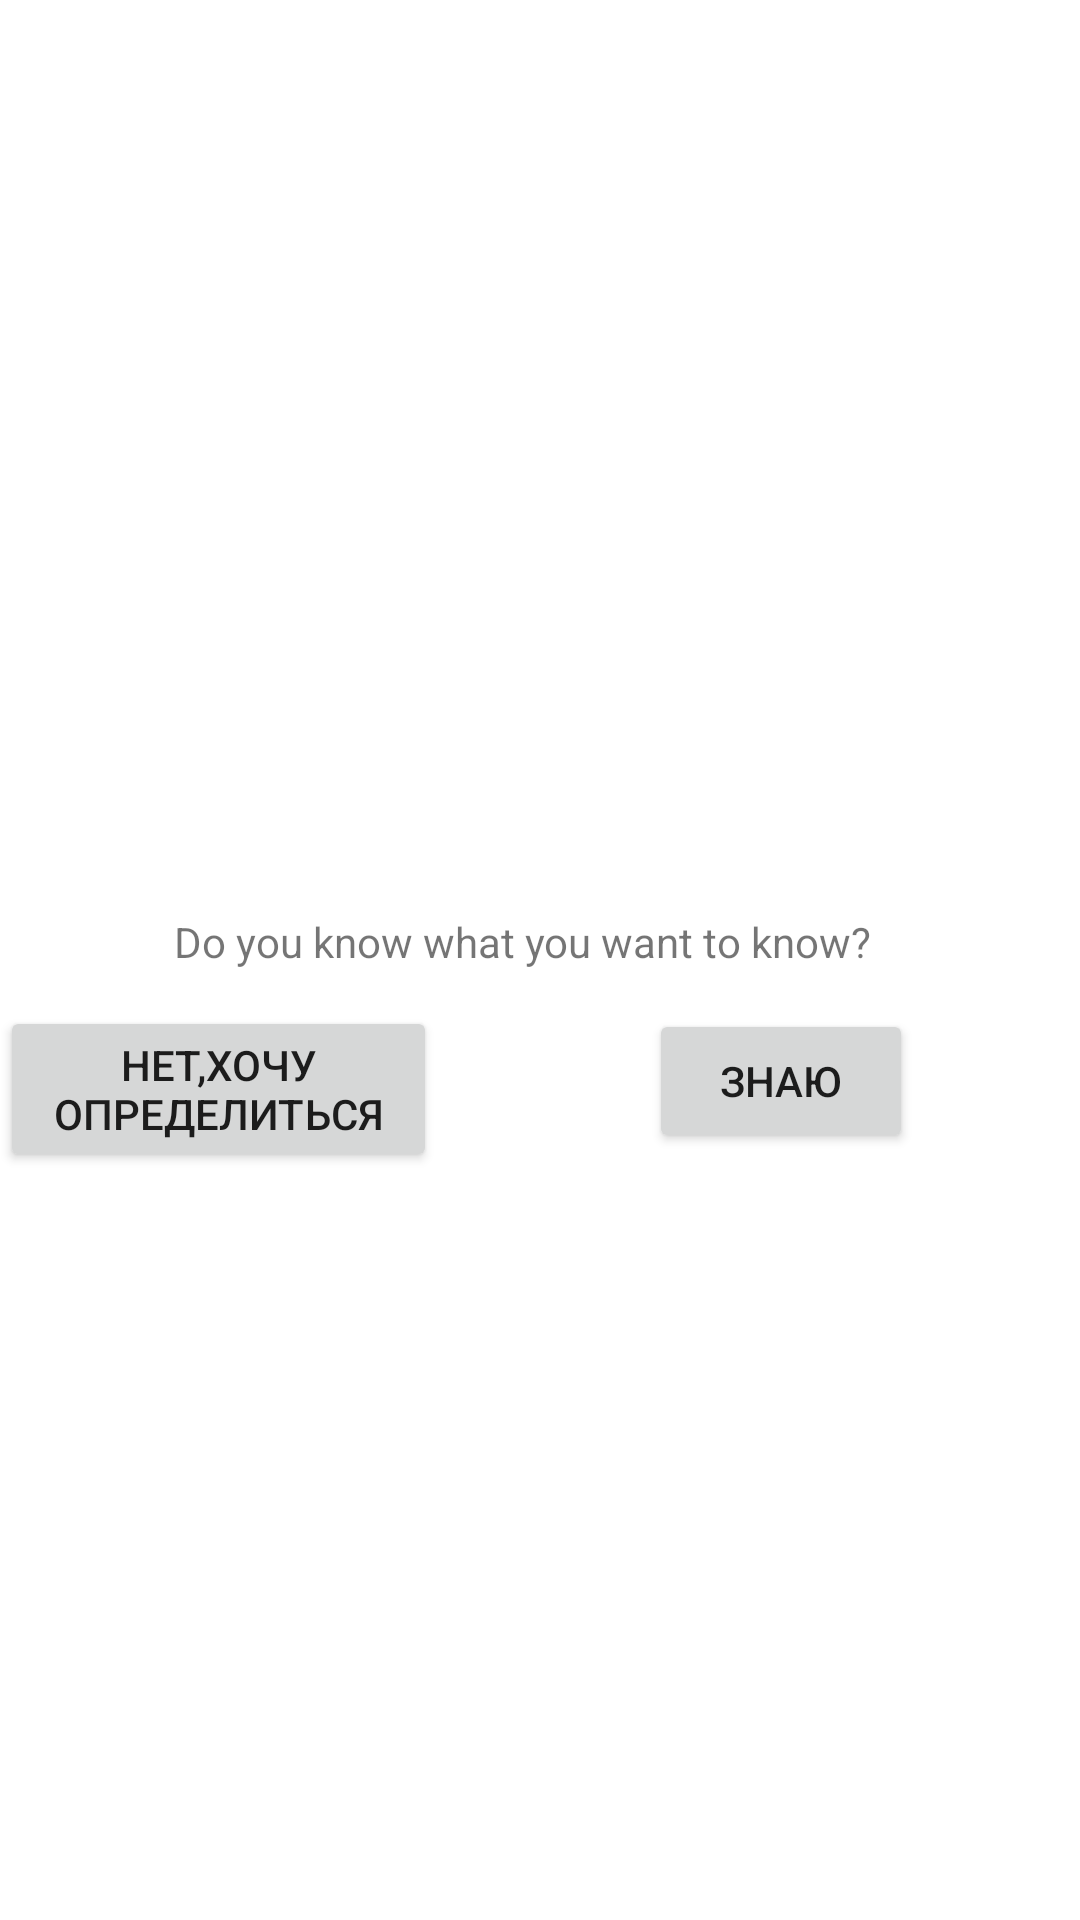

This screen was rendered from an Android layout file. Write that file and the resources it references.
<!-- AndroidManifest.xml: application theme AppTheme -->
<!-- res/layout/ask_me.xml -->
<?xml version="1.0" encoding="utf-8"?>
<RelativeLayout xmlns:android="http://schemas.android.com/apk/res/android"
    xmlns:tools="http://schemas.android.com/tools"
    android:layout_width="match_parent"
    android:layout_height="match_parent">

    <Button

        android:id="@+id/wdefinition"
        android:layout_width="wrap_content"
        android:layout_height="wrap_content"
        android:layout_below="@+id/askMe"
        android:layout_marginTop="0dp"
        android:layout_marginRight="-88dp"
        android:layout_toLeftOf="@id/askMe"
        android:text="@string/wdefinition"
        tools:layout_editor_absoluteX="81dp"
        tools:layout_editor_absoluteY="354dp" />

    <TextView
        android:id="@+id/askMe"
        android:layout_width="244dp"
        android:layout_height="31dp"
        android:layout_centerInParent="true"

        android:text="@string/askMe"
        tools:layout_editor_absoluteX="156dp"
        tools:layout_editor_absoluteY="253dp" />

    <Button
        android:id="@+id/ydecided"
        android:layout_width="wrap_content"
        android:layout_height="wrap_content"
        android:layout_below="@+id/askMe"
        android:layout_marginLeft="-86dp"
        android:layout_marginTop="1dp"
        android:layout_toRightOf="@+id/askMe"
        android:text="@string/ydecided"
        tools:layout_editor_absoluteX="218dp"
        tools:layout_editor_absoluteY="354dp" />
</RelativeLayout>
<!-- resources referenced by this layout -->
<resources>
  <string name="askMe">Do you know what you want to know?</string>
  <string name="wdefinition">Нет,хочу определиться</string>
  <string name="ydecided">Знаю</string>
  <style name="AppTheme" parent="Theme.MaterialComponents.DayNight.DarkActionBar">
          
          <item name="radioButtonStyle">@style/Widget.MaterialComponents.CompoundButton.RadioButton
          </item>
          <item name="colorAccent">@color/primary_color</item>
          <item name="colorPrimary">@color/primary_color</item>
          <item name="colorPrimaryDark">@color/primary_dark</item>
  
      </style>
  <color name="primary_color">#5e35b1</color>
  <color name="primary_dark">#280680</color>
</resources>
